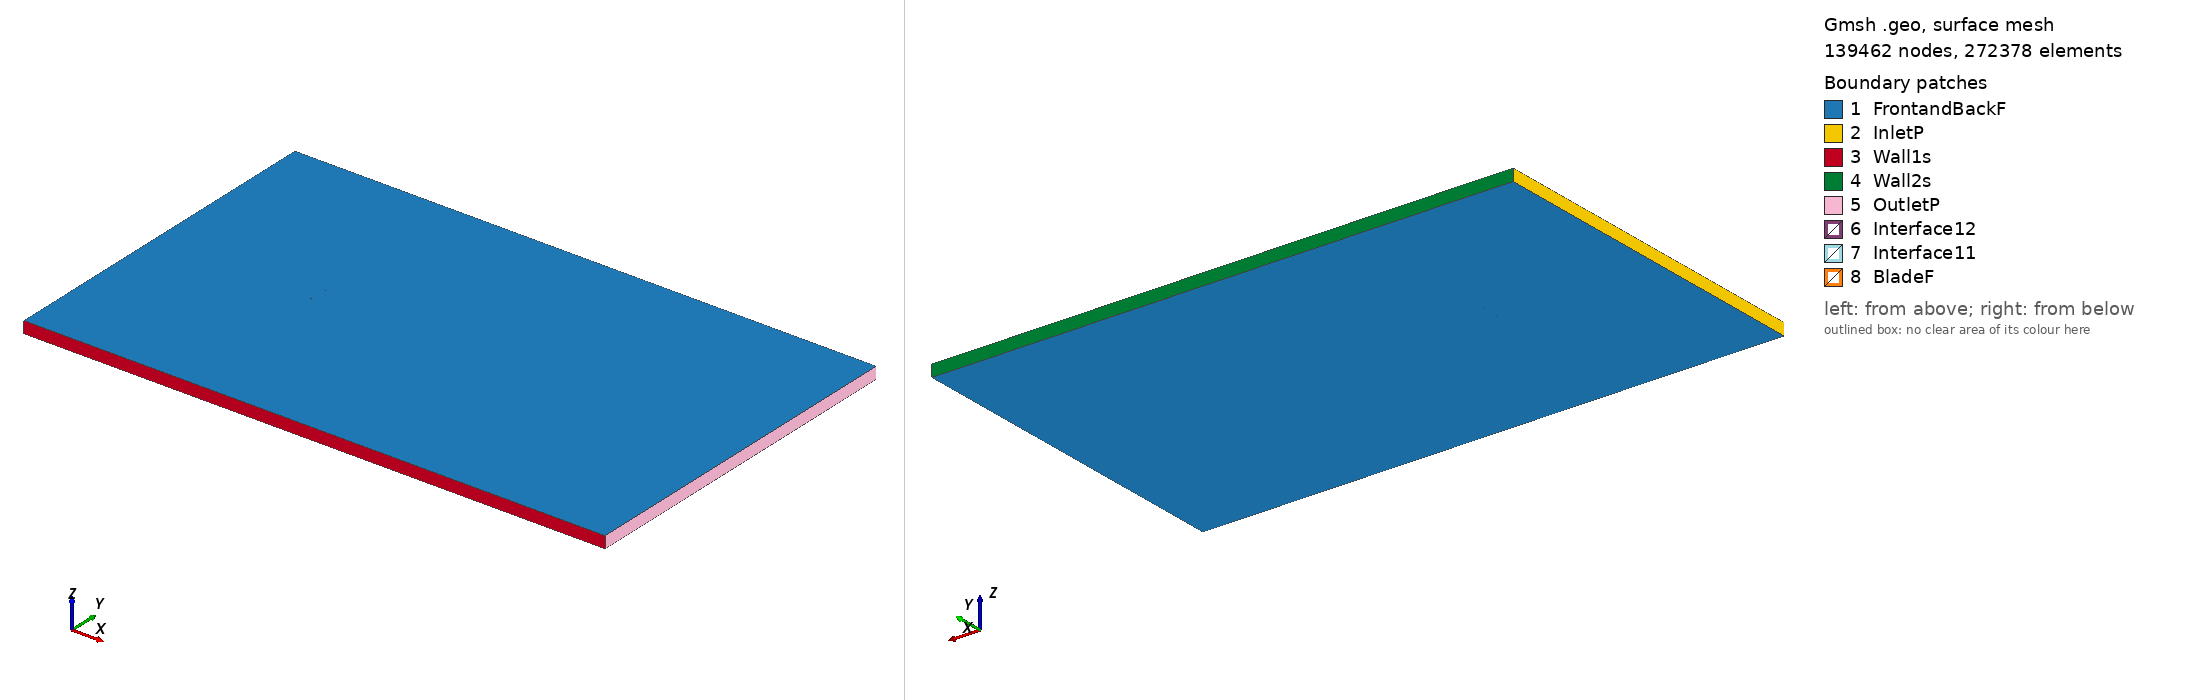

Gmsh geometry script, surface-meshed: 139462 nodes, 272378 surface elements. Boundary patches (legend numbers): 1 FrontandBackF, 2 InletP, 3 Wall1s, 4 Wall2s, 5 OutletP, 6 Interface12, 7 Interface11, 8 BladeF. Left view from above one corner, right view from below the opposite corner. Legend entries are the model's physical surfaces. The drawing asked Gmsh for element sizes between 1% and 20% of the model's largest extent; the script's own settings can give other sizes.

=== goe300_tsr_-5.4379_aoa_-4.4769.geo (drawn) ===
SetFactory("OpenCASCADE");

Point(1) = {0.074634, 0.741811, 0, 1.0};
Point(2) = {0.064955, 0.743301, 0, 1.0};
Point(3) = {0.049116, 0.745646, 0, 1.0};
Point(4) = {0.033313, 0.747540, 0, 1.0};
Point(5) = {0.017547, 0.748951, 0, 1.0};
Point(6) = {0.001823, 0.749833, 0, 1.0};
Point(7) = {-0.013845, 0.750000, 0, 1.0};
Point(8) = {-0.029420, 0.748968, 0, 1.0};
Point(9) = {-0.044888, 0.746583, 0, 1.0};
Point(10) = {-0.052546, 0.744418, 0, 1.0};
Point(11) = {-0.060167, 0.741771, 0, 1.0};
Point(12) = {-0.067681, 0.737769, 0, 1.0};
Point(13) = {-0.071356, 0.734719, 0, 1.0};
Point(14) = {-0.074771, 0.728354, 0, 1.0};
Point(15) = {-0.070762, 0.727141, 0, 1.0};
Point(16) = {-0.066894, 0.727718, 0, 1.0};
Point(17) = {-0.059248, 0.730039, 0, 1.0};
Point(18) = {-0.051584, 0.732126, 0, 1.0};
Point(19) = {-0.043878, 0.733684, 0, 1.0};
Point(20) = {-0.028393, 0.735852, 0, 1.0};
Point(21) = {-0.012831, 0.737039, 0, 1.0};
Point(22) = {0.002766, 0.737790, 0, 1.0};
Point(23) = {0.018377, 0.738355, 0, 1.0};
Point(24) = {0.033989, 0.738904, 0, 1.0};
Point(25) = {0.049602, 0.739438, 0, 1.0};
Point(26) = {0.065218, 0.739940, 0, 1.0};
Point(27) = {0.074754, 0.740283, 0, 1.0};
Point(28) = {-0.074634, -0.741811, 0, 1.0};
Point(29) = {-0.064955, -0.743301, 0, 1.0};
Point(30) = {-0.049116, -0.745646, 0, 1.0};
Point(31) = {-0.033313, -0.747540, 0, 1.0};
Point(32) = {-0.017547, -0.748951, 0, 1.0};
Point(33) = {-0.001823, -0.749833, 0, 1.0};
Point(34) = {0.013845, -0.750000, 0, 1.0};
Point(35) = {0.029420, -0.748968, 0, 1.0};
Point(36) = {0.044888, -0.746583, 0, 1.0};
Point(37) = {0.052546, -0.744418, 0, 1.0};
Point(38) = {0.060167, -0.741771, 0, 1.0};
Point(39) = {0.067681, -0.737769, 0, 1.0};
Point(40) = {0.071356, -0.734719, 0, 1.0};
Point(41) = {0.074771, -0.728354, 0, 1.0};
Point(42) = {0.070762, -0.727141, 0, 1.0};
Point(43) = {0.066894, -0.727718, 0, 1.0};
Point(44) = {0.059248, -0.730039, 0, 1.0};
Point(45) = {0.051584, -0.732126, 0, 1.0};
Point(46) = {0.043878, -0.733684, 0, 1.0};
Point(47) = {0.028393, -0.735852, 0, 1.0};
Point(48) = {0.012831, -0.737039, 0, 1.0};
Point(49) = {-0.002766, -0.737790, 0, 1.0};
Point(50) = {-0.018377, -0.738355, 0, 1.0};
Point(51) = {-0.033989, -0.738904, 0, 1.0};
Point(52) = {-0.049602, -0.739438, 0, 1.0};
Point(53) = {-0.065218, -0.739940, 0, 1.0};
Point(54) = {-0.074754, -0.740283, 0, 1.0};

// Lines: first blade (splines 1-4)
Spline(1) = {1:27};
Spline(2) = {27,1};

// Lines: second blade (splines 5-8)
Spline(3) = {28:54};
Spline(4) = {54,28};

// Outer domain (points 20001-4 and lines)
Point(55) = {-13.50000000, -15.00000000, 0, 1.0};
Point(56) = {-13.50000000, 15.00000000, 0, 1.0};
Point(57) = {36.00000000, 15.00000000, 0, 1.0};
Point(58) = {36.00000000, -15.00000000, 0, 1.0};
Line(11) = {55, 56};
Line(12) = {56, 57};
Line(13) = {57, 58};
Line(14) = {55, 58};

// Interface (between moving and stationary domain) (circles)
Circle(9) = {0, 0, 0, 0.80000000, 0, 2*Pi};
Circle(10) = {0, 0, 0, 0.80000000, 0, 2*Pi};

// Loops collect Lines/Splines/etc (blade1, blade2, domain, first circle)
Line Loop(1) = {1:2};
Line Loop(2) = {3:4};
Line Loop(3) = {11,12,13,-14};
Line Loop(4) = {9};

// BooleanDifference cuts out the circle/interface from the domain
Plane Surface(1) = {3};
Plane Surface(2) = {4};
BooleanDifference{ Surface{1}; Delete;}{ Surface{2}; Delete;}

// This one cuts out the blades from the inner circle/interface
Line Loop(6) = {10};
Plane Surface(5) = {6};
Plane Surface(6) = {1};
Plane Surface(7) = {2};
BooleanDifference{ Surface{5}; Delete;}{ Surface{6,7}; Delete;}

// extrude to 3rd dimension
Extrude {0, 0, 1} {Surface{1}; Surface{5}; Layers{1}; Recombine;}

// Physical Surfaces are the named boundaries (patches)
Physical Surface("Interface11") = {12};
Physical Surface("Interface12") = {10};

// sides of domain
Physical Surface("InletP") = {6};
Physical Surface("OutletP") = {9};

// top and bottom of domain
Physical Surface("Wall1s") = {7};
Physical Surface("Wall2s") = {8};

// Check FrontandBackF by ensuring there is nothing in the 3rd dimension
Physical Surface("FrontandBackF") = {1,11,5,17};
Physical Surface("BladeF") = {13:16};
Physical Volume("Turbine") = {2};
Physical Volume("Farfield") = {1};

// settings for airfoil boundary layer
Field[1] = BoundaryLayer;
Field[1].EdgesList = {1:4};
Field[1].hwall_n = 1e-3;
Field[1].thickness = 1.5e-2;
Field[1].ratio = 1.05;
Field[1].Quads = 1;
BoundaryLayer Field = 1;

// control points for mesh (blade and interface)
// floor((arc length / 1.5mm)/ 2) -> Transfinite Line
Transfinite Line {1,3} = 102 Using Progression 1;
Transfinite Line {2,4} = 2 Using Progression 1;
Transfinite Line {9, 15} = 800 Using Progression 1;

// For more information on gmsh syntax, visit http://gmsh.info/doc/texinfo/gmsh.html
